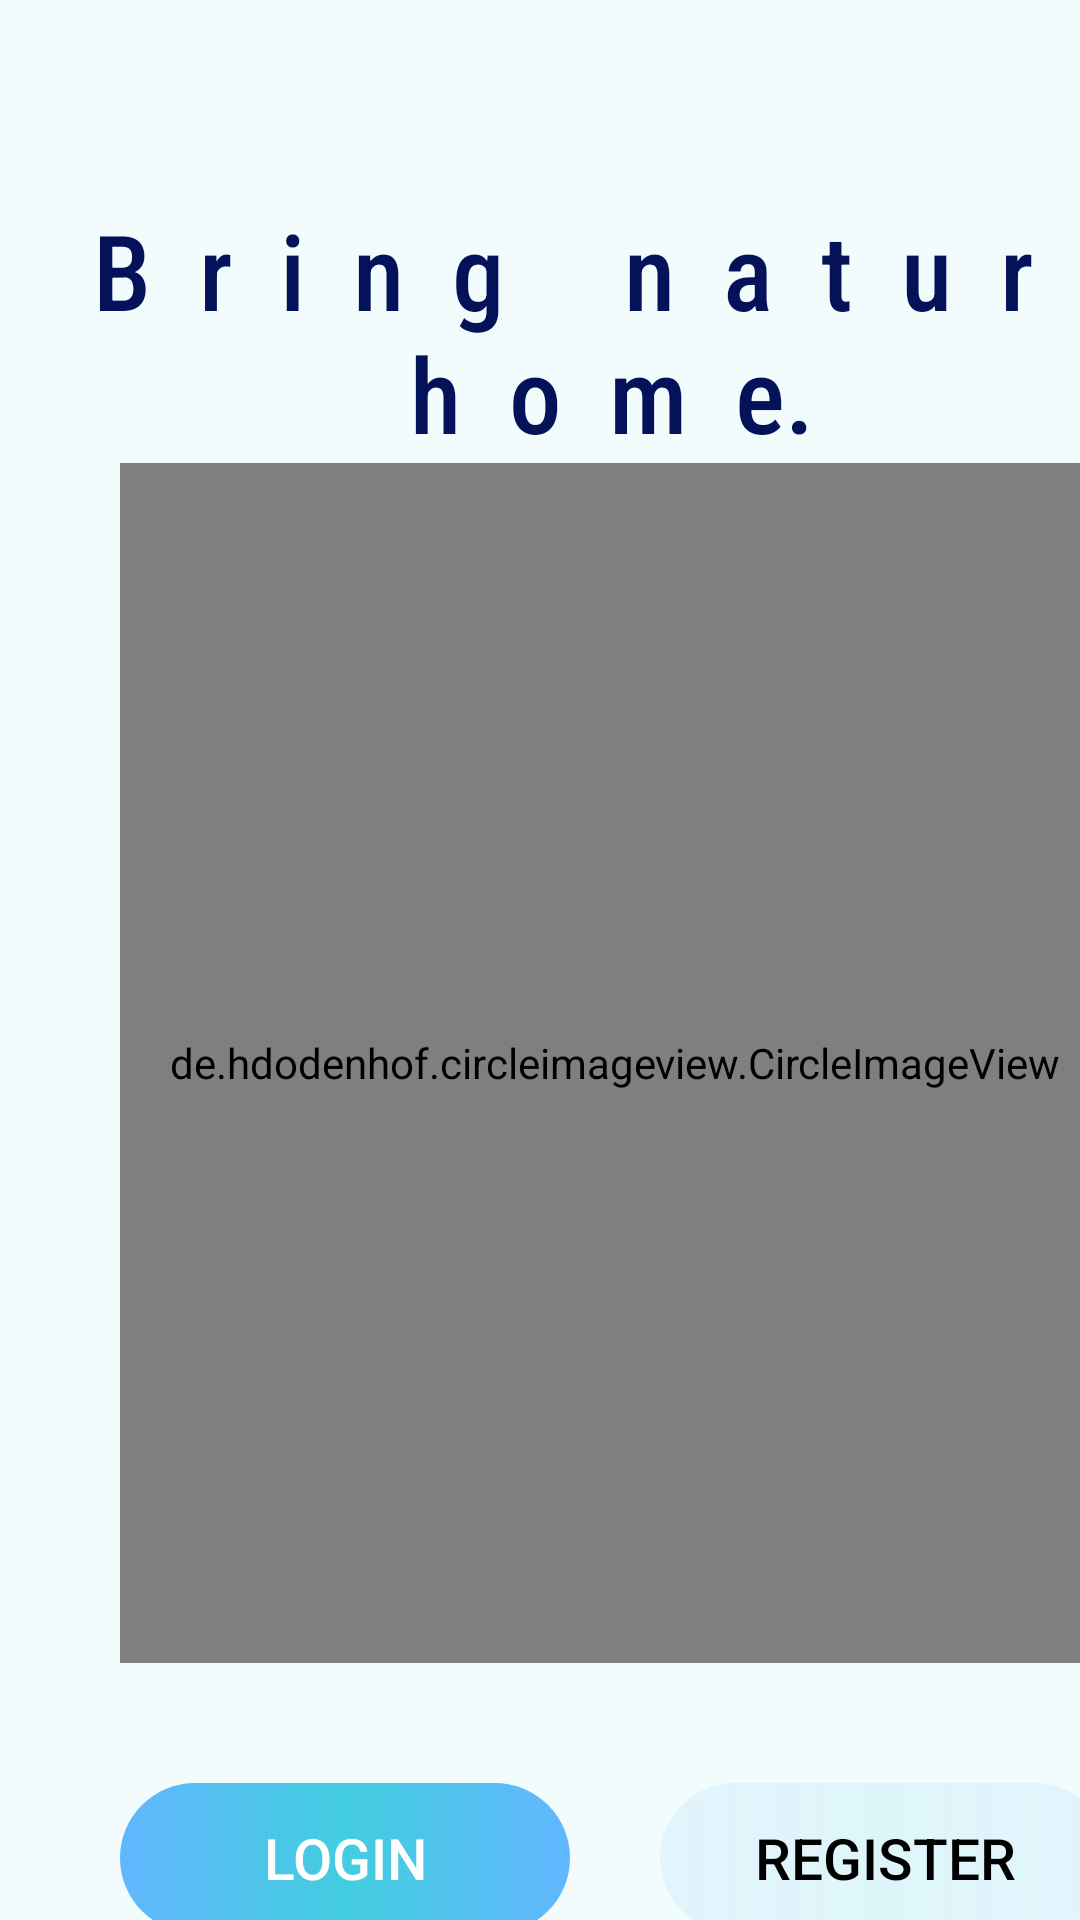

This screen was rendered from an Android layout file. Write that file and the resources it references.
<!-- AndroidManifest.xml: application theme Theme.FinalProyect_OfPlants -->
<!-- res/layout/activity_main.xml -->
<?xml version="1.0" encoding="utf-8"?>
<LinearLayout
    xmlns:android="http://schemas.android.com/apk/res/android"
    xmlns:app="http://schemas.android.com/apk/res-auto"
    xmlns:tools="http://schemas.android.com/tools"
    android:layout_width="match_parent"
    android:layout_height="match_parent"
    android:orientation="vertical"
    android:background="@color/backgroundColor"
    tools:context=".MainActivity">

    <TextView
        android:id="@+id/IinicioTitulo"
        android:layout_width="360dp"
        android:layout_height="wrap_content"
        android:layout_marginStart="24dp"
        android:layout_marginTop="200px"
        android:fontFamily="sans-serif-condensed-medium"
        android:text="B  r  i  n  g     n  a  t  u  r  e                     h  o  m  e."
        android:textAlignment="center"
        android:textColor="@color/tituloInicio"
        android:textSize="35sp" />

    <de.hdodenhof.circleimageview.CircleImageView
        android:id="@+id/imgInicio"
        android:layout_width="330dp"
        android:layout_height="400dp"
        android:src="@drawable/img_login3"
        android:layout_marginStart="40dp"/>

    <LinearLayout
        android:layout_width="wrap_content"
        android:layout_height="wrap_content"
        android:orientation="horizontal"
        android:layout_marginTop="40dp">

        <Button
            android:id="@+id/btnInicioAccederLogin"
            android:layout_width="150dp"
            android:layout_height="50dp"
            android:layout_marginStart="40dp"
            android:background="@drawable/btn_degradado_azul"
            android:text="Login"
            android:textColor="@color/white"
            android:textSize="19dp" />

        <Button
            android:id="@+id/btnInicioRegistro"
            android:layout_width="150dp"
            android:layout_height="50dp"
            android:layout_marginLeft="30dp"
            android:background="@drawable/btn_degragado_blanco"
            android:text="Register"
            android:textColor="@color/black"
            android:textSize="19dp" />
    </LinearLayout>
</LinearLayout>
<!-- resources referenced by this layout -->
<resources>
  <color name="backgroundColor">#0C00BCD4</color>
  <color name="black">#FF000000</color>
  <color name="tituloInicio">#04125A</color>
  <color name="white">#FFFFFFFF</color>
  <!-- drawable btn_degradado_azul (drawable) -->
  <?xml version="1.0" encoding="utf-8"?>
  <shape
      xmlns:android="http://schemas.android.com/apk/res/android">
      <gradient
          android:startColor="#9A0289FF"
          android:centerColor="#BA00BCD4"
          android:endColor="#9A0289FF"/>
      <corners
          android:radius="50dp"/>
  </shape>
  <!-- drawable btn_degragado_blanco (drawable) -->
  <?xml version="1.0" encoding="utf-8"?>
  <shape
      xmlns:android="http://schemas.android.com/apk/res/android">
      <gradient
          android:startColor="#110289FF"
          android:centerColor="#1600BCD4"
          android:endColor="#110289FF"/>
      <corners
          android:radius="50dp"/>
  </shape>
  <!-- drawable img_login3: jpg bitmap (drawable, 248302 bytes) -->
  <style name="Theme.FinalProyect_OfPlants" parent="Theme.MaterialComponents.DayNight.DarkActionBar">
          
          <item name="colorPrimary">@color/purple_500</item>
          <item name="colorPrimaryVariant">@color/purple_700</item>
          <item name="colorOnPrimary">@color/white</item>
          
          <item name="colorSecondary">@color/teal_200</item>
          <item name="colorSecondaryVariant">@color/teal_700</item>
          <item name="colorOnSecondary">@color/black</item>
          
          <item name="android:statusBarColor" tools:targetApi="l">?attr/colorPrimaryVariant</item>
          
      </style>
  <color name="purple_500">#FF6200EE</color>
  <color name="purple_700">#FF3700B3</color>
  <color name="teal_200">#FF03DAC5</color>
  <color name="teal_700">#FF018786</color>
</resources>
